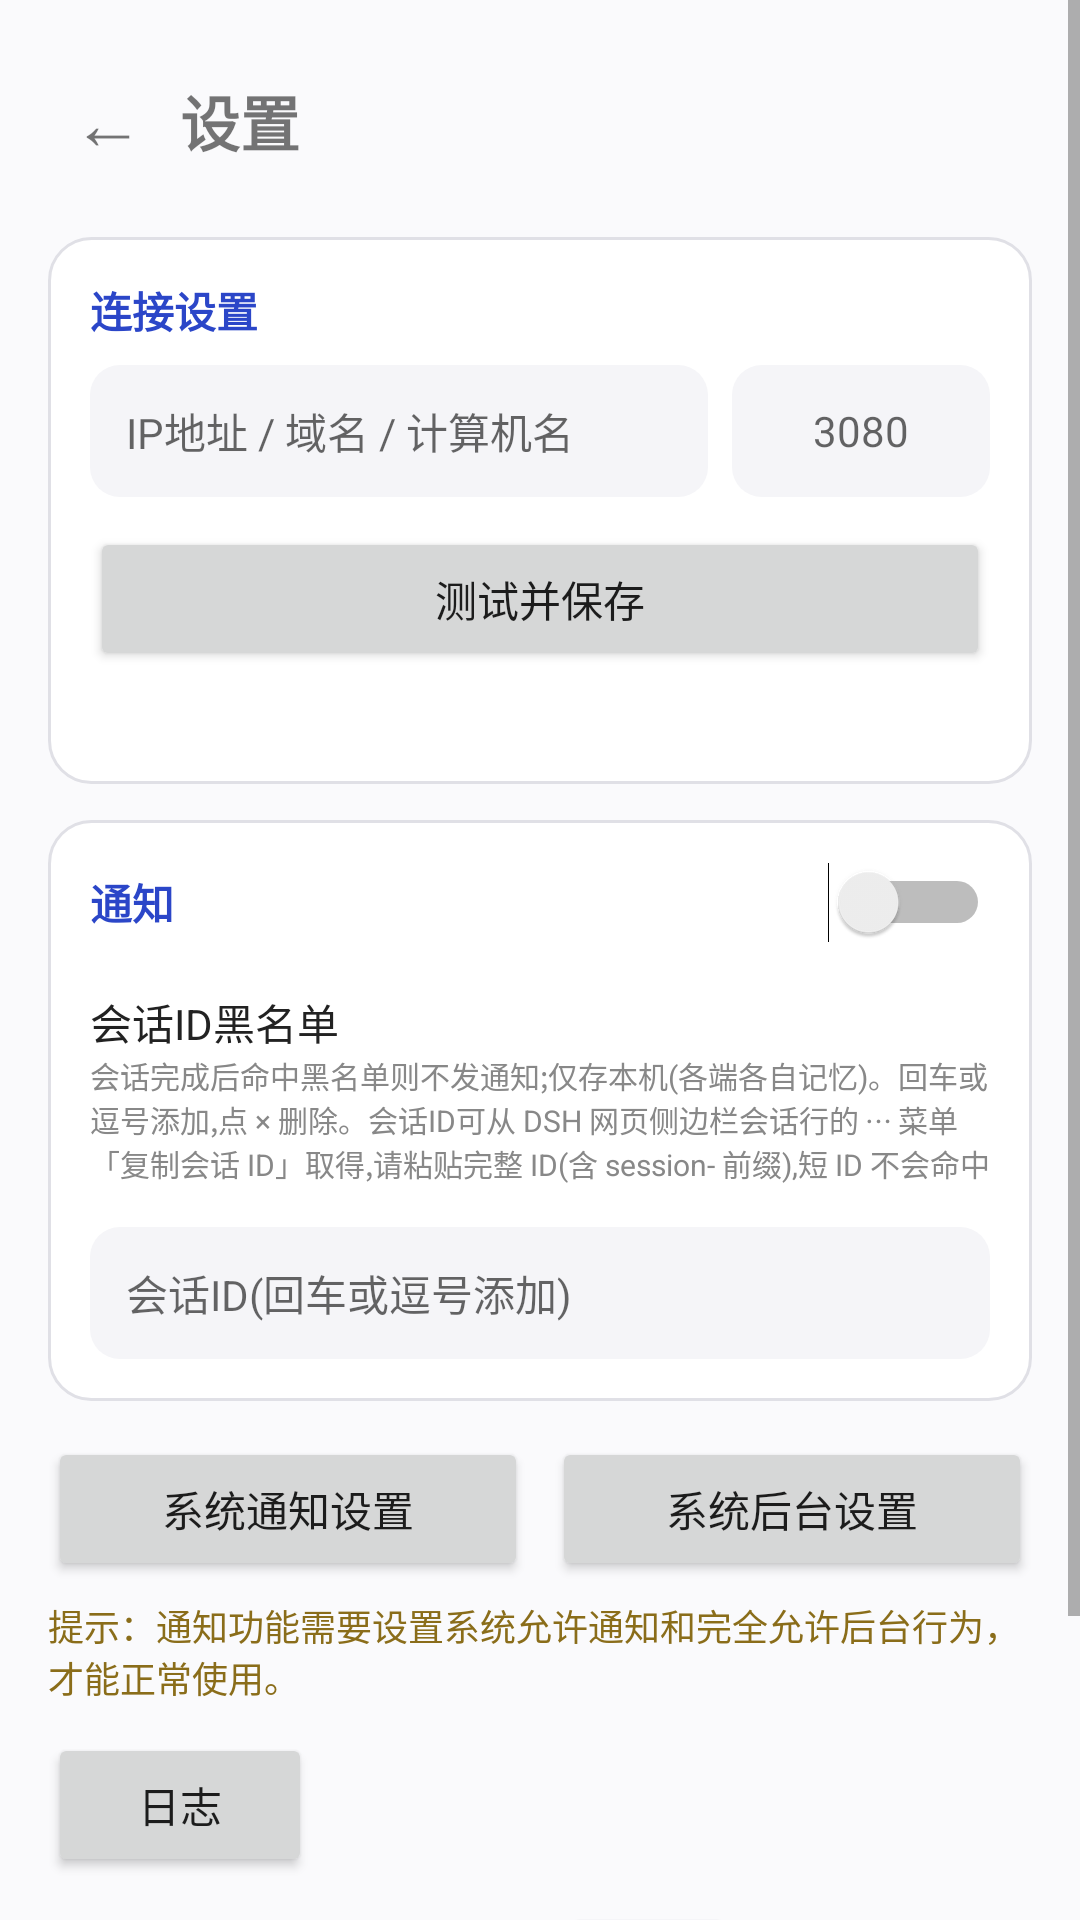

Write the Android layout XML for this screen, with the resource values it uses.
<!-- AndroidManifest.xml: application theme Theme.DshRemote -->
<!-- res/layout/activity_settings.xml -->
<?xml version="1.0" encoding="utf-8"?>
<ScrollView xmlns:android="http://schemas.android.com/apk/res/android"
    android:id="@+id/settingsRoot"
    android:layout_width="match_parent"
    android:layout_height="match_parent"
    android:background="#FAFAFC">

    <LinearLayout
        android:layout_width="match_parent"
        android:layout_height="wrap_content"
        android:orientation="vertical"
        android:padding="16dp">

        
        <LinearLayout
            android:layout_width="match_parent"
            android:layout_height="wrap_content"
            android:gravity="center_vertical"
            android:orientation="horizontal">

            <TextView
                android:id="@+id/btnBack"
                android:layout_width="wrap_content"
                android:layout_height="wrap_content"
                android:clickable="true"
                android:focusable="true"
                android:padding="8dp"
                android:text="←"
                android:textSize="24sp" />

            <TextView
                android:layout_width="wrap_content"
                android:layout_height="wrap_content"
                android:layout_marginStart="4dp"
                android:text="@string/settings_title"
                android:textSize="20sp"
                android:textStyle="bold" />
        </LinearLayout>

        
        <LinearLayout
            android:layout_width="match_parent"
            android:layout_height="wrap_content"
            android:layout_marginTop="14dp"
            android:background="@drawable/bg_card"
            android:orientation="vertical"
            android:padding="14dp">

            <TextView
                android:layout_width="wrap_content"
                android:layout_height="wrap_content"
                android:text="@string/conn_title"
                android:textColor="#2B46C8"
                android:textSize="14sp"
                android:textStyle="bold" />

            <LinearLayout
                android:layout_width="match_parent"
                android:layout_height="wrap_content"
                android:layout_marginTop="8dp"
                android:gravity="center_vertical"
                android:orientation="horizontal">

                <EditText
                    android:id="@+id/etHost"
                    android:layout_width="0dp"
                    android:layout_height="44dp"
                    android:layout_weight="1"
                    android:background="@drawable/bg_input_rounded"
                    android:hint="@string/hint_ip"
                    android:imeOptions="actionNext"
                    android:inputType="textNoSuggestions"
                    android:maxLines="1"
                    android:paddingStart="12dp"
                    android:paddingEnd="12dp"
                    android:textSize="14sp" />

                <EditText
                    android:id="@+id/etPort"
                    android:layout_width="86dp"
                    android:layout_height="44dp"
                    android:layout_marginStart="8dp"
                    android:background="@drawable/bg_input_rounded"
                    android:gravity="center"
                    android:hint="3080"
                    android:imeOptions="actionDone"
                    android:inputType="number"
                    android:maxLines="1"
                    android:textSize="14sp" />
            </LinearLayout>

            <Button
                android:id="@+id/btnTestSave"
                android:layout_width="match_parent"
                android:layout_height="wrap_content"
                android:layout_marginTop="10dp"
                android:text="@string/btn_test_save" />

            <TextView
                android:id="@+id/tvTestResult"
                android:layout_width="match_parent"
                android:layout_height="wrap_content"
                android:layout_marginTop="6dp"
                android:lineSpacingExtra="3dp"
                android:textSize="13sp" />
        </LinearLayout>

        
        <LinearLayout
            android:layout_width="match_parent"
            android:layout_height="wrap_content"
            android:layout_marginTop="12dp"
            android:background="@drawable/bg_card"
            android:orientation="vertical"
            android:padding="14dp">

            <LinearLayout
                android:layout_width="match_parent"
                android:layout_height="wrap_content"
                android:gravity="center_vertical"
                android:orientation="horizontal">

                <TextView
                    android:layout_width="0dp"
                    android:layout_height="wrap_content"
                    android:layout_weight="1"
                    android:text="@string/notif_title"
                    android:textColor="#2B46C8"
                    android:textSize="14sp"
                    android:textStyle="bold" />

                <Switch
                    android:id="@+id/swMaster"
                    android:layout_width="wrap_content"
                    android:layout_height="wrap_content" />
            </LinearLayout>

            
            <LinearLayout
                android:id="@+id/modeRows"
                android:layout_width="match_parent"
                android:layout_height="wrap_content"
                android:layout_marginTop="6dp"
                android:orientation="vertical" />

            <TextView
                android:layout_width="match_parent"
                android:layout_height="wrap_content"
                android:layout_marginTop="10dp"
                android:fontFamily="monospace"
                android:text="加载中…"
                android:textSize="11sp"
                android:visibility="gone"
                android:id="@+id/tvSettingsState" />

            
            <TextView
                android:layout_width="match_parent"
                android:layout_height="wrap_content"
                android:layout_marginTop="10dp"
                android:text="@string/blacklist_title"
                android:textColor="#222222"
                android:textSize="14sp" />

            <TextView
                android:layout_width="match_parent"
                android:layout_height="wrap_content"
                android:text="@string/blacklist_hint"
                android:textColor="#888888"
                android:textSize="10sp" />

            <LinearLayout
                android:id="@+id/blTags"
                android:layout_width="match_parent"
                android:layout_height="wrap_content"
                android:layout_marginTop="6dp"
                android:orientation="vertical" />

            <EditText
                android:id="@+id/etBlacklist"
                android:layout_width="match_parent"
                android:layout_height="44dp"
                android:layout_marginTop="8dp"
                android:background="@drawable/bg_input_rounded"
                android:hint="@string/hint_session_id"
                android:imeOptions="actionDone"
                android:inputType="textNoSuggestions"
                android:maxLines="1"
                android:paddingStart="12dp"
                android:paddingEnd="12dp"
                android:textSize="14sp" />
        </LinearLayout>

        
        <LinearLayout
            android:layout_width="match_parent"
            android:layout_height="wrap_content"
            android:layout_marginTop="12dp"
            android:orientation="horizontal">

            <Button
                android:id="@+id/btnSysNotif"
                android:layout_width="0dp"
                android:layout_height="wrap_content"
                android:layout_weight="1"
                android:text="@string/btn_sys_notif" />

            <Button
                android:id="@+id/btnSysBg"
                android:layout_width="0dp"
                android:layout_height="wrap_content"
                android:layout_marginStart="8dp"
                android:layout_weight="1"
                android:text="@string/btn_sys_bg" />
        </LinearLayout>

        <TextView
            android:layout_width="match_parent"
            android:layout_height="wrap_content"
            android:layout_marginTop="6dp"
            android:text="@string/sys_hint"
            android:textColor="#8A6D1A"
            android:textSize="12sp" />

        <Button
            android:id="@+id/btnLog"
            android:layout_width="wrap_content"
            android:layout_height="wrap_content"
            android:layout_marginTop="10dp"
            android:text="@string/btn_log" />

        
        <LinearLayout
            android:layout_width="match_parent"
            android:layout_height="wrap_content"
            android:layout_marginTop="10dp"
            android:gravity="center_vertical"
            android:orientation="horizontal">

            <TextView
                android:layout_width="0dp"
                android:layout_height="wrap_content"
                android:layout_weight="1"
                android:text="@string/interval_label"
                android:textSize="14sp" />

            <EditText
                android:id="@+id/etInterval"
                android:layout_width="64dp"
                android:layout_height="40dp"
                android:background="@drawable/bg_input_rounded"
                android:gravity="center"
                android:inputType="number"
                android:maxLines="1"
                android:textSize="14sp" />

            <Button
                android:id="@+id/btnSaveInterval"
                android:layout_width="wrap_content"
                android:layout_height="wrap_content"
                android:layout_marginStart="8dp"
                android:text="@string/btn_save" />
        </LinearLayout>

        <TextView
            android:id="@+id/tvIntervalResult"
            android:layout_width="match_parent"
            android:layout_height="wrap_content"
            android:layout_marginTop="4dp"
            android:textSize="12sp" />

        
        <LinearLayout
            android:id="@+id/wvBgRows"
            android:layout_width="match_parent"
            android:layout_height="wrap_content"
            android:layout_marginTop="6dp"
            android:orientation="vertical" />

        
        <TextView
            android:id="@+id/tvFooter"
            android:layout_width="match_parent"
            android:layout_height="wrap_content"
            android:layout_marginTop="18dp"
            android:lineSpacingExtra="4dp"
            android:textColor="#666"
            android:textSize="12sp" />
    </LinearLayout>
</ScrollView>
<!-- resources referenced by this layout -->
<resources>
  <!-- drawable bg_card (drawable) -->
  <?xml version="1.0" encoding="utf-8"?>
  <shape xmlns:android="http://schemas.android.com/apk/res/android" android:shape="rectangle">
      <solid android:color="#FFFFFF" />
      <corners android:radius="14dp" />
      <stroke android:width="1dp" android:color="#E0E0E6" />
  </shape>
  <!-- drawable bg_input_rounded (drawable) -->
  <?xml version="1.0" encoding="utf-8"?>
  <shape xmlns:android="http://schemas.android.com/apk/res/android" android:shape="rectangle">
      <solid android:color="#F5F5F8" />
      <corners android:radius="10dp" />
  </shape>
  <string name="blacklist_hint">会话完成后命中黑名单则不发通知;仅存本机(各端各自记忆)。回车或逗号添加,点 × 删除。会话ID可从 DSH 网页侧边栏会话行的 ⋯ 菜单「复制会话 ID」取得,请粘贴完整 ID(含 session- 前缀),短 ID 不会命中</string>
  <string name="blacklist_title">会话ID黑名单</string>
  <string name="btn_log">日志</string>
  <string name="btn_save">保存</string>
  <string name="btn_sys_bg">系统后台设置</string>
  <string name="btn_sys_notif">系统通知设置</string>
  <string name="btn_test_save">测试并保存</string>
  <string name="conn_title">连接设置</string>
  <string name="hint_ip">IP地址 / 域名 / 计算机名</string>
  <string name="hint_session_id">会话ID(回车或逗号添加)</string>
  <string name="interval_label">轮询间隔(秒 5-60)</string>
  <string name="notif_title">通知</string>
  <string name="settings_title">设置</string>
  <string name="sys_hint">提示：通知功能需要设置系统允许通知和完全允许后台行为，才能正常使用。</string>
  <style name="Theme.DshRemote" parent="Theme.AppCompat.Light.NoActionBar">
          <item name="android:windowBackground">@android:color/white</item>
          <item name="android:statusBarColor">@android:color/white</item>
          <item name="android:navigationBarColor">@android:color/white</item>
          <item name="android:windowLightStatusBar">true</item>
          <item name="android:windowLightNavigationBar">true</item>
      </style>
</resources>
